Run: headless pygame with SDL's dummy video driver; simulated clock (each Clock.tick advances the game by its frame time, no real sleeping); random seed 0; keys injected as events and as key.get_pressed() state; mouse plan: one left click at the window centre at the start of phase 2, then a move to the lower-right quarter at the start of phase 3.
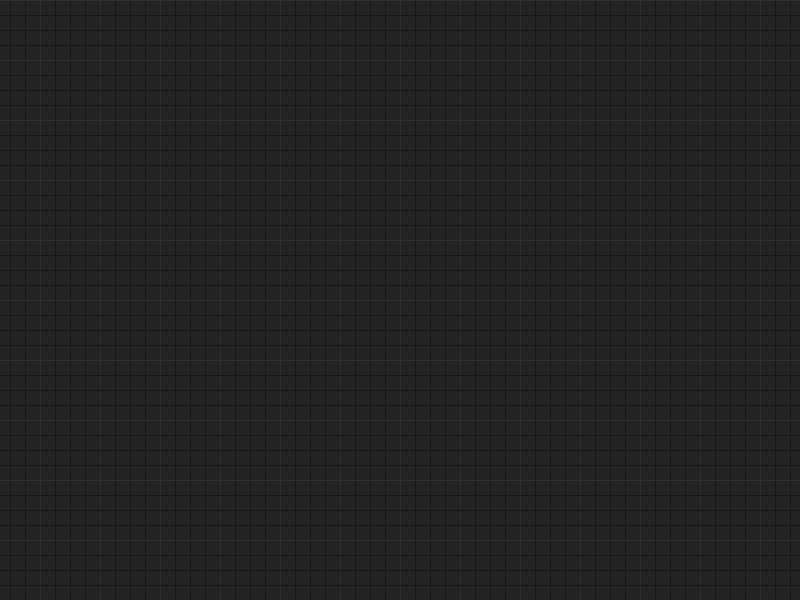
Frame 1 of 4 · flips 1–60 · no input
Frame 2 of 4 · flips 61–180 · clicked the window centre · tapped SPACE, RETURN · held RIGHT (→), D · screen unchanged from frame 1, image omitted
Frame 3 of 4 · flips 181–300 · moved the mouse to the lower-right quarter · held DOWN (↓), S · screen unchanged from frame 2, image omitted
Frame 4 of 4 · flips 301–420 · held LEFT (←), A, UP (↑), W · screen unchanged from frame 3, image omitted

The pygame program that drew these frames:

import pygame
import sys
from pygame._sdl2.video import Window

BG_COLOR = (35, 35, 35)

WIDTH, HEIGHT = 800, 600
GRID_COLOR = (45, 45, 45)
GRID_COLOR_DARK = (25, 25, 25)

pygame.init()

GRID_SIZE = 15
GRID_MAJOR_EVERY = 60

CAM_POS_X = 0
CAM_POS_Y = 0


def world_to_screen(world_pos):
    return (world_pos[0] + CAM_POS_X, world_pos[1] + CAM_POS_Y)


def screen_to_world(screen_pos):
    return (screen_pos[0] - CAM_POS_X, screen_pos[1] - CAM_POS_Y)


def draw_grid(screen, width, height):
    start_world_x, start_world_y = screen_to_world((0, 0))

    # Vertical lines.
    start_x = int(start_world_x // GRID_SIZE) * GRID_SIZE
    end_x = int(start_world_x + width) + GRID_SIZE

    for world_x in range(start_x, end_x, GRID_SIZE):
        sx, _ = world_to_screen((world_x, 0))
        if 0 <= sx <= width:
            color = GRID_COLOR if world_x % GRID_MAJOR_EVERY == 0 else GRID_COLOR_DARK
            pygame.draw.line(screen, color, (sx, 0), (sx, height))

    # Horizontal lines.
    start_y = int(start_world_y // GRID_SIZE) * GRID_SIZE
    end_y = int(start_world_y + height) + GRID_SIZE

    for world_y in range(start_y, end_y, GRID_SIZE):
        _, sy = world_to_screen((0, world_y))
        if 0 <= sy <= height:
            color = GRID_COLOR if world_y % GRID_MAJOR_EVERY == 0 else GRID_COLOR_DARK
            pygame.draw.line(screen, color, (0, sy), (width, sy))


def main():
    global WIDTH, HEIGHT, CAM_POS_X, CAM_POS_Y

    screen = pygame.display.set_mode((WIDTH, HEIGHT), pygame.RESIZABLE)
    pygame.display.set_caption("Wires Game Engine")

    sdl_window = Window.from_display_module()
    sdl_window.maximize()

    CAM_POS_X, CAM_POS_Y = WIDTH // 2, HEIGHT // 2

    panning = False
    last_mouse_pos = pygame.mouse.get_pos()

    running = True
    while running:
        current_mouse_pos = pygame.mouse.get_pos()
        if panning:
            CAM_POS_X += current_mouse_pos[0] - last_mouse_pos[0]
            CAM_POS_Y += current_mouse_pos[1] - last_mouse_pos[1]

        last_mouse_pos = current_mouse_pos
        world_mouse = screen_to_world(current_mouse_pos)

        for event in pygame.event.get():
            if event.type == pygame.QUIT:
                running = False
            elif event.type == pygame.MOUSEBUTTONDOWN:
                if event.button == 2:  # Middle mouse button
                    panning = True
            elif event.type == pygame.MOUSEBUTTONUP:
                if event.button == 2:
                    panning = False
            elif event.type == pygame.VIDEORESIZE:
                print(f"Window resized to: {event.w}x{event.h}")
                WIDTH, HEIGHT = screen.get_size()

        screen.fill(BG_COLOR)

        draw_grid(screen, WIDTH, HEIGHT)

        pygame.display.flip()

    pygame.quit()
    sys.exit()


if __name__ == "__main__":
    main()
